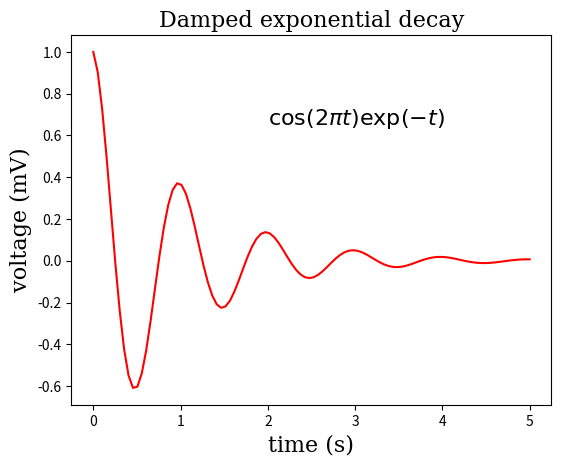

Write the Python code that produced this figure.
"""
PLOT_EXEMPLO.PY

Material de apoio para o post "Trabalhando com o Spyder", no Programando
Ciência.

Support material for the blog post "Working with Spyder", on Programando
Ciência.

* Autor/Author: Alexandre 'Jaguar' Fioravante de Siqueira
* Contato/Contact: http://www.programandociencia.com/sobre/
* Material de apoio/Support material:
    http://www.github.com/alexandrejaguar/programandociencia

* Para citar esse material, por favor utilize a referência abaixo:
DE SIQUEIRA, Alexandre Fioravante. Trabalhando com o Spyder. Campinas:
Programando Ciência, 28 de agosto de 2015.
Disponível em: http://programandociencia.com/2015/08/14/
trabalhando-com-o-spyder-working-with-spyder/
Acesso em: <DATA DE ACESSO>.

* In order to cite this material, please use the reference below
(this is a Chicago-like style):
de Siqueira, Alexandre Fioravante. “Working with Spyder”. Programando
Ciência. 2015, August 28. Available at http://programandociencia.com/
2015/08/14/trabalhando-com-o-spyder-working-with-spyder/.
Access date: <ACCESS DATE>.

Copyright (C) Alexandre Fioravante de Siqueira

Este programa é um software livre; você pode redistribuí-lo e/ou
modificá-lo dentro dos termos da Licença Pública Geral GNU como publicada
pela Fundação do Software Livre (FSF); na versão 3 da Licença, ou qualquer
versão posterior.

Este programa é distribuído na esperança de que possa ser útil, mas SEM
NENHUMA GARANTIA; sem uma garantia implícita de ADEQUAÇÃO a qualquer
MERCADO ou APLICAÇÃO EM PARTICULAR. Veja a Licença Pública Geral GNU para
maiores detalhes.

Você deve ter recebido uma cópia da Licença Pública Geral GNU junto com
este programa. Se não, veja <http://www.gnu.org/licenses/>.

This program is free software: you can redistribute it and/or modify it
under the terms of the GNU General Public License as published by the Free
Software Foundation, either version 3 of the License, or (at your option)
any later version.

This program is distributed in the hope that it will be useful, but WITHOUT
ANY WARRANTY; without even the implied warranty of MERCHANTABILITY or
FITNESS FOR A PARTICULAR PURPOSE. See the GNU General Public License for
more details.

You should have received a copy of the GNU General Public License along
with this program. If not, see <http://www.gnu.org/licenses/>.
"""

import numpy as np
import matplotlib.pyplot as plt


font = {'family': 'Serif',
        'color': 'black',
        'weight': 'normal',
        'size': 16,
        }

x = np.linspace(0.0, 5.0, 100)
y = np.cos(2 * np.pi * x) * np.exp(-x)

plt.plot(x, y, 'r')
plt.title('Damped exponential decay', fontdict=font)
plt.text(2, 0.65, r'$\cos(2 \pi t) \exp(-t)$', fontdict=font)
plt.xlabel('time (s)', fontdict=font)
plt.ylabel('voltage (mV)', fontdict=font)

# Tweak spacing to prevent clipping of ylabel
plt.subplots_adjust(left=0.15)
plt.show()
